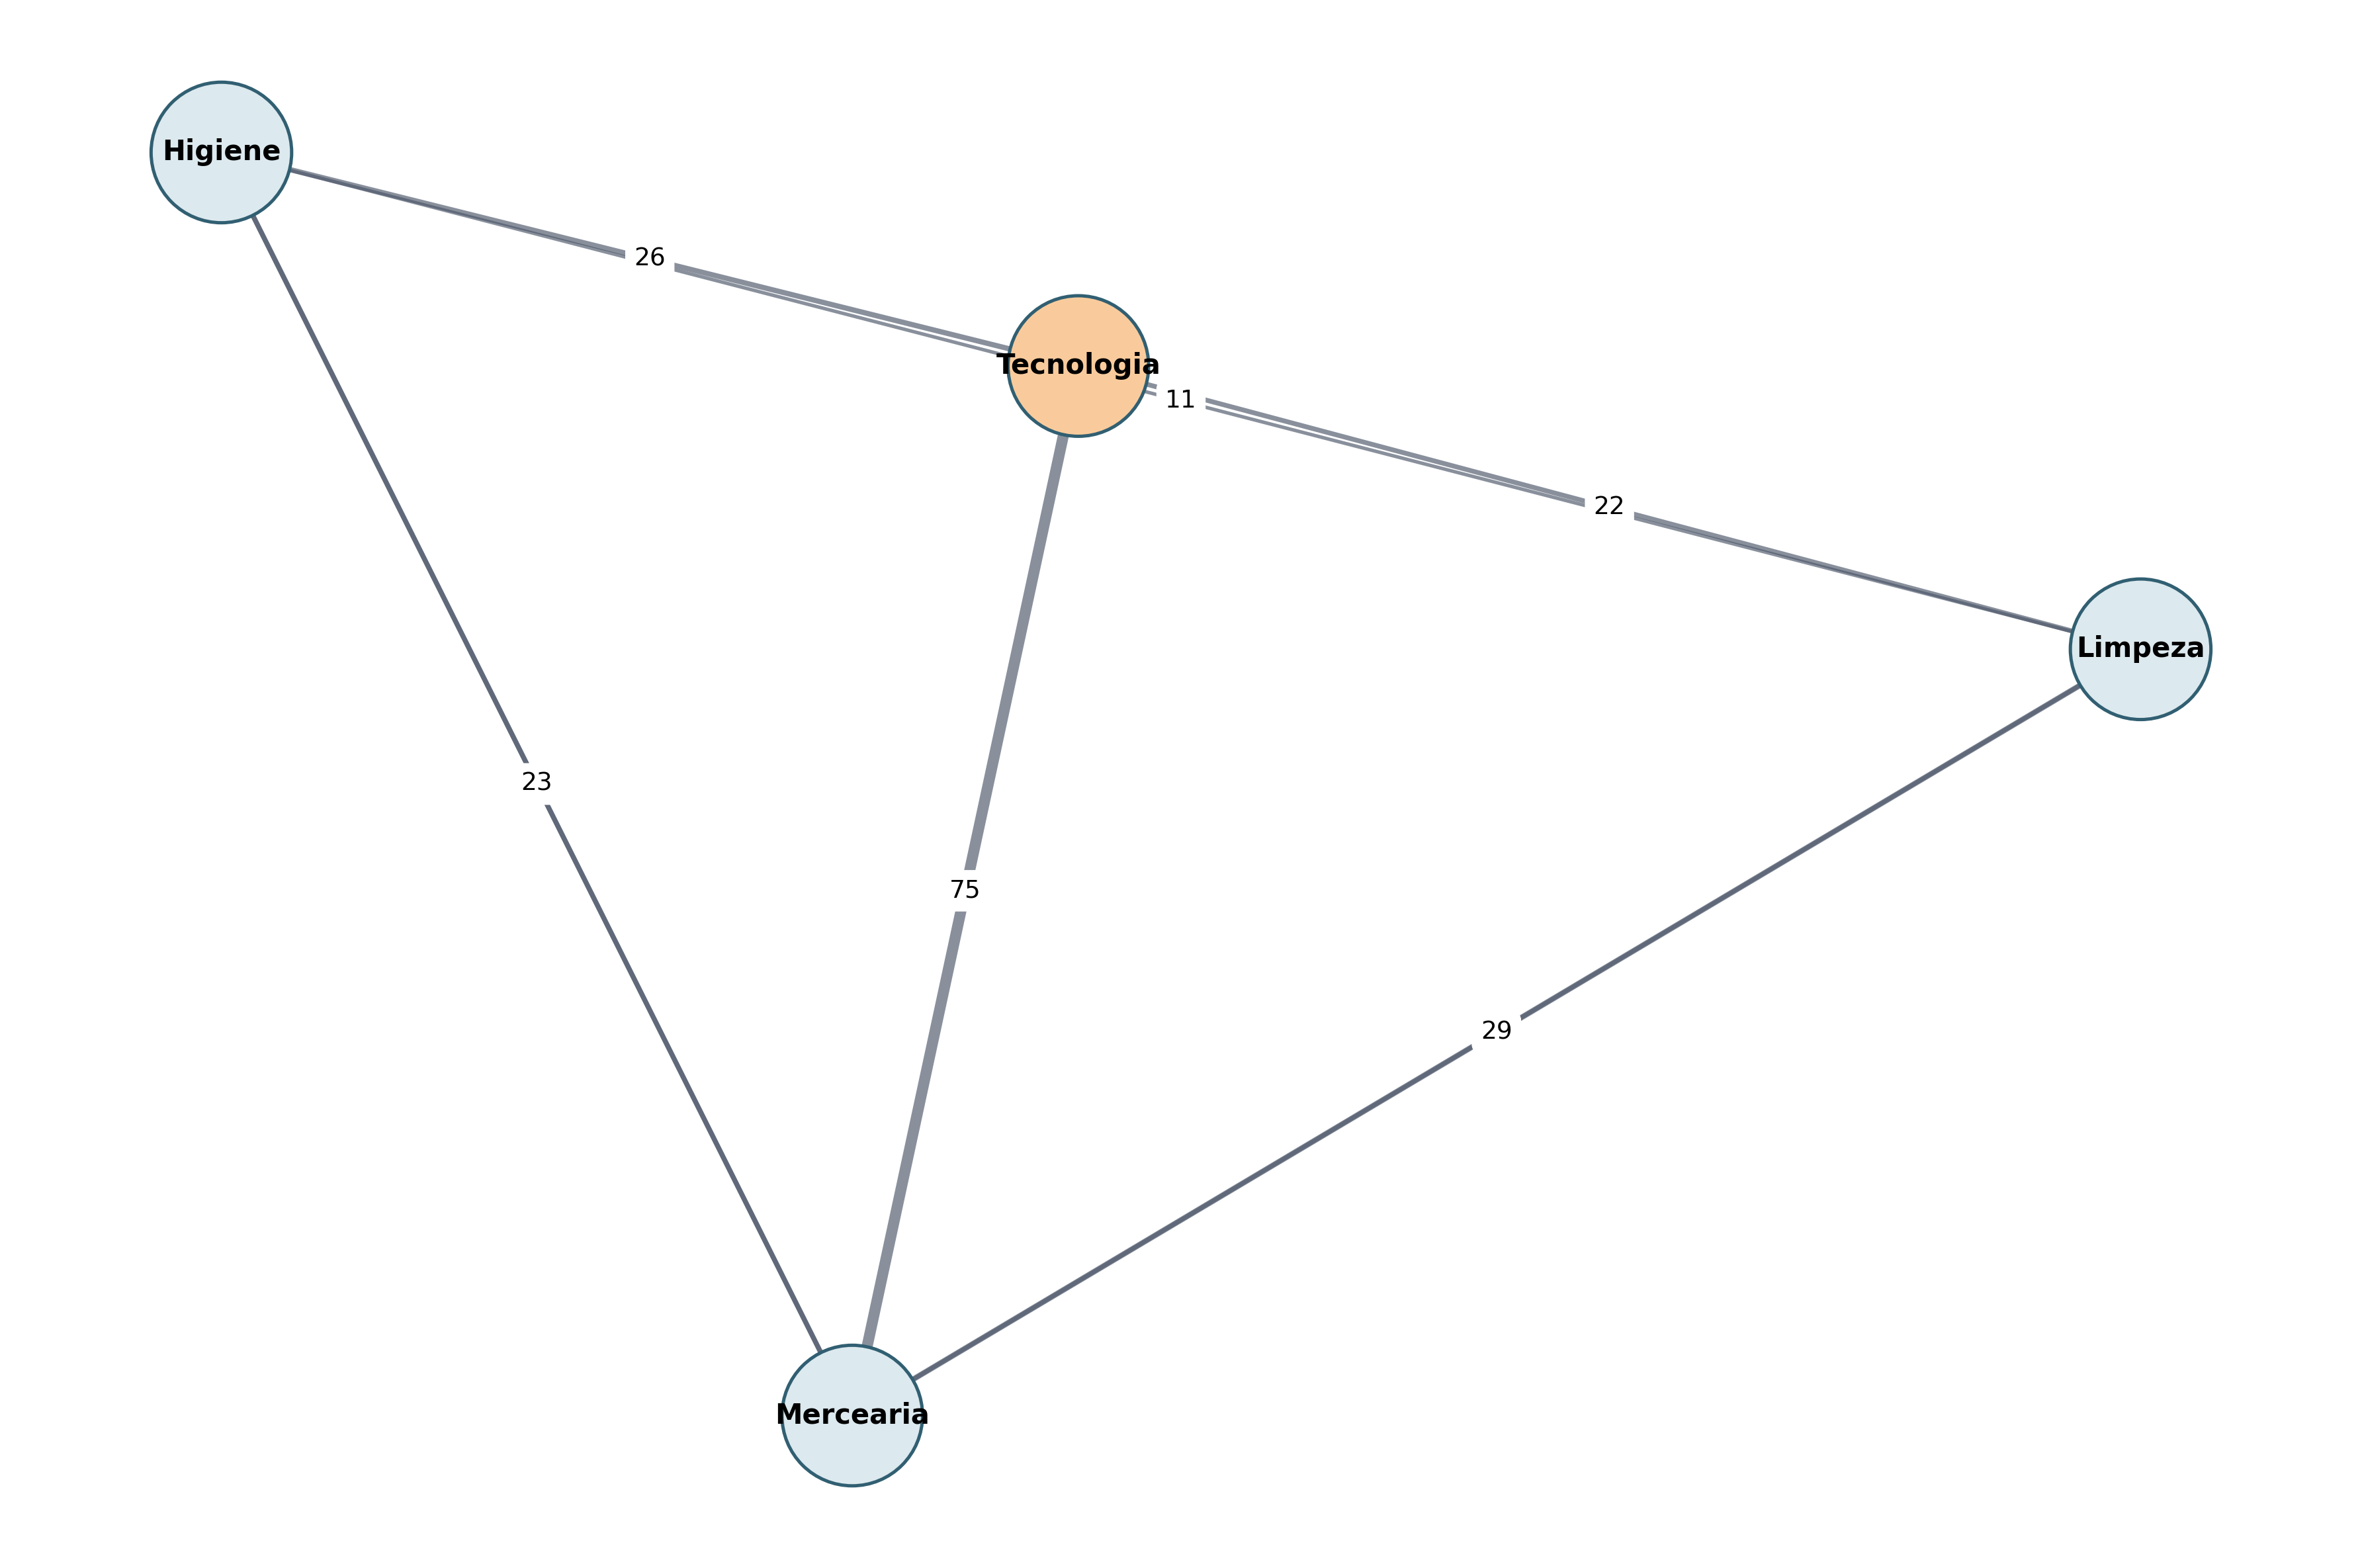

Data behind this chart, as committed beside it:
From, To, Weight, Level, Strategy, Score, Reason, ParentPath
Tecnologia, Mercearia, 75.0, 1, multiobjective, 0.6761, alto peso e elevada probabilidade local, Tecnologia
Tecnologia, Higiene, 26.0, 1, multiobjective, 0.3269, boa cobertura global, Tecnologia
Tecnologia, Limpeza, 22.0, 1, multiobjective, 0.2984, boa cobertura global, Tecnologia
Limpeza, Mercearia, 29.0, 2, multiobjective, 0.3938, boa cobertura global, Tecnologia -> Limpeza
Higiene, Mercearia, 23.0, 2, multiobjective, 0.3329, boa cobertura global, Tecnologia -> Higiene
Mercearia, Higiene, 23.0, 2, multiobjective, 0.2838, boa cobertura global, Tecnologia -> Mercearia
Mercearia, Higiene, 23.0, 3, multiobjective, 0.249, destino central no grafo, Tecnologia -> Limpeza -> Mercearia
Mercearia, Limpeza, 18.0, 3, multiobjective, 0.2308, boa cobertura global, Tecnologia -> Higiene -> Mercearia
Higiene, Limpeza, 11.0, 3, multiobjective, 0.2034, destino central no grafo, Tecnologia -> Mercearia -> Higiene
